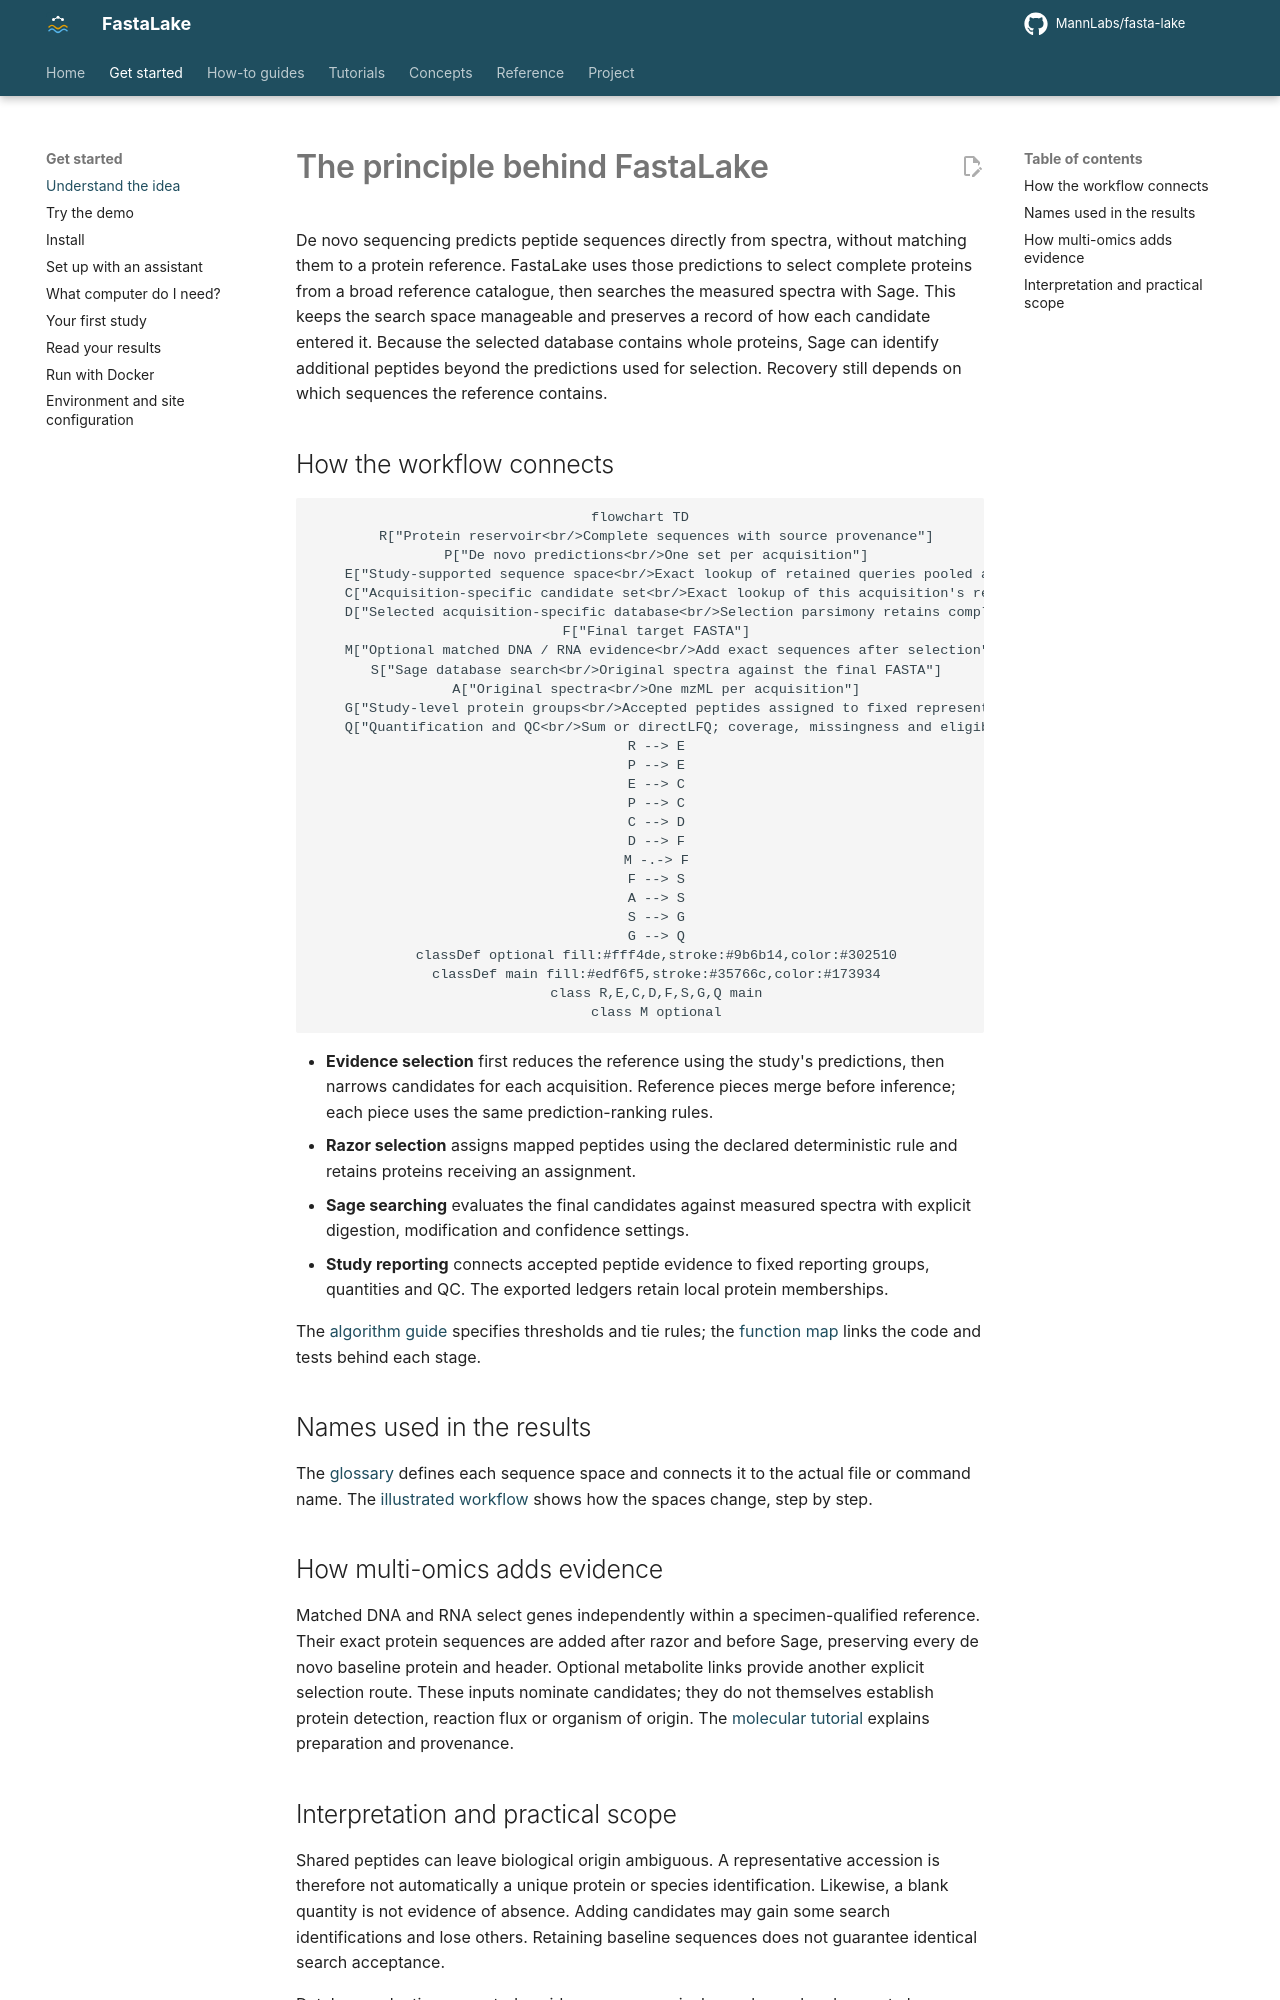

repository: MannLabs/fasta-lake · page: concepts/principle/index.html · generator: mkdocs

# The principle behind FastaLake

De novo sequencing predicts peptide sequences directly from spectra, without
matching them to a protein reference. FastaLake uses those predictions to select
complete proteins from a broad reference catalogue, then searches the measured spectra with Sage. This
keeps the search space manageable and preserves a record of how each
candidate entered it. Because the selected database contains whole proteins,
Sage can identify additional peptides beyond the predictions used for selection.
Recovery still depends on which sequences the reference contains.

## How the workflow connects

```mermaid
flowchart TD
    R["Protein reservoir<br/>Complete sequences with source provenance"]
    P["De novo predictions<br/>One set per acquisition"]
    E["Study-supported sequence space<br/>Exact lookup of retained queries pooled across the study"]
    C["Acquisition-specific candidate set<br/>Exact lookup of this acquisition's retained queries"]
    D["Selected acquisition-specific database<br/>Selection parsimony retains complete proteins"]
    F["Final target FASTA"]
    M["Optional matched DNA / RNA evidence<br/>Add exact sequences after selection"]
    S["Sage database search<br/>Original spectra against the final FASTA"]
    A["Original spectra<br/>One mzML per acquisition"]
    G["Study-level protein groups<br/>Accepted peptides assigned to fixed representatives"]
    Q["Quantification and QC<br/>Sum or directLFQ; coverage, missingness and eligible PCA"]
    R --> E
    P --> E
    E --> C
    P --> C
    C --> D
    D --> F
    M -.-> F
    F --> S
    A --> S
    S --> G
    G --> Q
    classDef optional fill:#fff4de,stroke:#9b6b14,color:#302510
    classDef main fill:#edf6f5,stroke:#35766c,color:#173934
    class R,E,C,D,F,S,G,Q main
    class M optional
```

- **Evidence selection** first reduces the reference using the study's predictions,
  then narrows candidates for each acquisition. Reference pieces merge before
  inference; each piece uses the same prediction-ranking rules.
- **Razor selection** assigns mapped peptides using the declared deterministic
  rule and retains proteins receiving an assignment.
- **Sage searching** evaluates the final candidates against measured spectra with
  explicit digestion, modification and confidence settings.
- **Study reporting** connects accepted peptide evidence to fixed reporting
  groups, quantities and QC. The exported ledgers retain local protein memberships.

The [algorithm guide](algorithms.md) specifies thresholds and tie rules;
the [function map](../reference/function-map.md) links the code and tests behind each stage.

## Names used in the results

The [glossary](terminology.md) defines each sequence space and connects it to the
actual file or command name. The [illustrated workflow](pipeline-stages.md)
shows how the spaces change, step by step.

## How multi-omics adds evidence

Matched DNA and RNA select genes independently within a specimen-qualified
reference. Their exact protein sequences are added after razor and before
Sage, preserving every de novo baseline protein and header. Optional metabolite
links provide another explicit selection route. These inputs nominate candidates;
they do not themselves establish protein detection, reaction flux or organism of
origin. The [molecular tutorial](../how-to/molecular-inputs.md) explains preparation and provenance.
